40-way image classification set "WHOI40" from GitHub (Malga-Vision/Anomaly-detection-in-feature-space-for-detecting-changes-in-phytoplankton-populations); label vocabulary: Amphidinium species, Asterionellopsis, Ceratium, Chaetoceros didymus flagellate, Chrysochromulina, Corethron, Coscinodiscus, Cylindrotheca, Dactyliosolen fragment Cerataul, Dactyliosolen, Delphineis, Dychtiocya, dynobrion, Emiliania huxleyi, Ephemera, Eucampia, Euglena, Guinardia striata, Gyrodinium, Heterocapsa triquetra, Katodinium or Torodinium, Laboea strobila, Mesodinium species, Paralia, Phaeocystis, Pleurosigma, Prorocentrum, Proterythropsis species, Pseudochattonella farcimen, Pyramimonas longicauda, Rhizosolenia, Skeletonema, Strombidium morphotype 1, Thalassionema, Thalassiosira dirty, Tintinnid, dino30, flagellate species 3, kite flagellates, pennate morphotype 1.

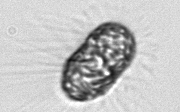
Label: Corethron

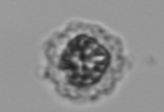
Label: Emiliania huxleyi

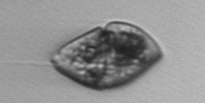
Label: Gyrodinium

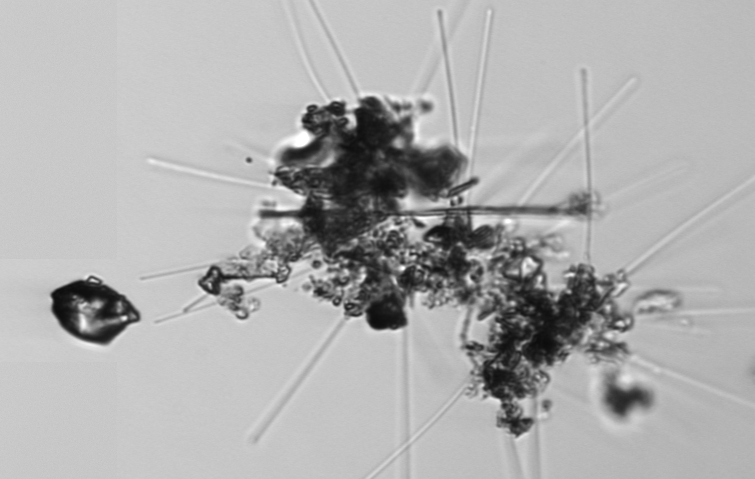
Label: Asterionellopsis

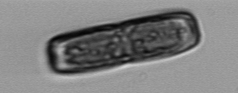
Label: Ephemera

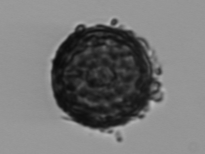
Label: Coscinodiscus
